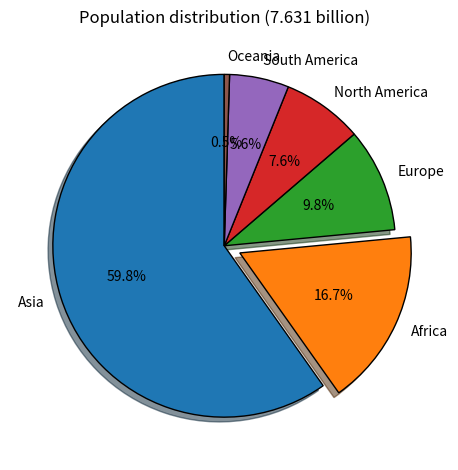

Generate this figure with matplotlib:
from matplotlib import pyplot as plt
import numpy as np
import pandas as pd


continents = ["Asia","Africa","Europe","North America","South America","Oceania"]
population = [59.8,16.7,9.8,7.6,5.6,0.5]
emphasize_africa = [0,0.1,0,0,0,0]


plt.pie(
population,labels=continents,wedgeprops={'edgecolor':'#000000'},
explode=emphasize_africa,shadow=True,startangle=90,
autopct="%1.1f%%")

plt.title('Population distribution (7.631 billion)')
plt.tight_layout()
plt.show()
